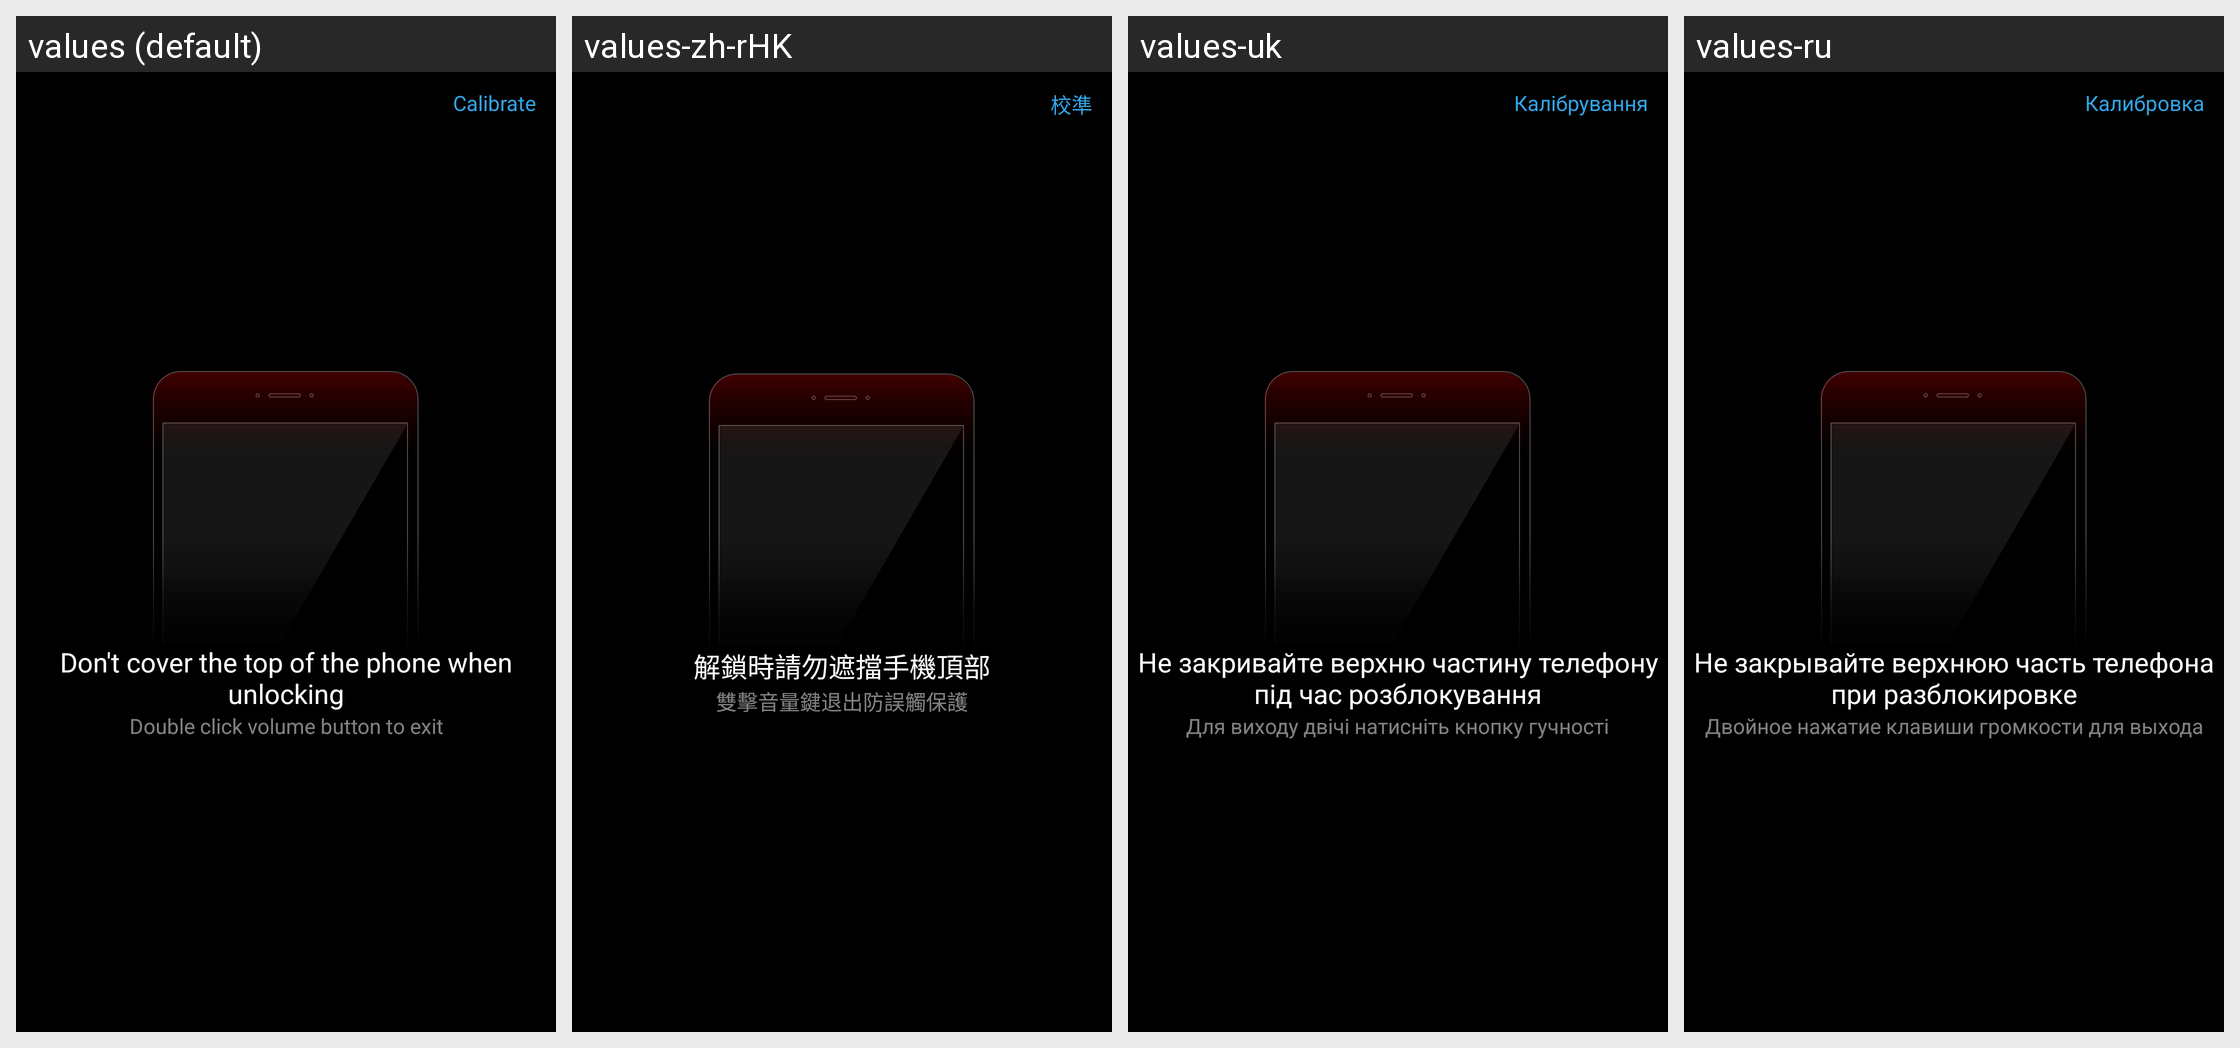

Here is an Android app screen in its default locale and in the app's own translations. Write out the translated-string differences for the strings that appear on this screen.
Android screen res/layout/keyguard_palm_rejection_layout.xml rendered under 4 locales, left to right: values (default), values-zh-rHK, values-uk, values-ru. Device: Nexus 5 (rendered at 1080×1920; each locale shown at half size, 540×960, under a caption strip naming it); theme systemui_theme.
Other locales in the repository, not shown: values-ar, values-az-rAZ, values-bg, values-bn-rBD, values-cs, values-de, values-el, values-en-rNZ, values-en-rUS, values-es, values-fa, values-fa-rIR, values-fr, values-hi, values-hi-rIN, values-hr, values-hu, values-in, values-in-rID, values-it, values-iw, values-ka-rGE, values-kk-rKZ, values-km-rKH, values-lt, values-lv, values-ms, values-ms-rMY, values-my-rMM, values-nl, values-nl-rNL, values-pl, values-pt, values-pt-rBR, values-pt-rPT, values-ro, values-sk, values-sl, values-sr, values-sr-rRS, values-sw, values-sw-rTZ, values-ta-rIN, values-th, values-th-rTH, values-tr, values-vi, values-vi-rVN, values-zh-rCN, values-zh-rTW.
Strings drawn on this screen, with the default value and each locale's value (text and hints the layout hard-codes, and strings that could not be matched under every locale, appear in the picture but are not listed):

keyguard_palm_rejection_calibrate
  values: Calibrate
  values-zh-rHK: 校準
  values-uk: Калібрування
  values-ru: Калибровка

keyguard_palm_rejection_text
  values: Don't cover the top of the phone when unlocking
  values-zh-rHK: 解鎖時請勿遮擋手機頂部
  values-uk: Не закривайте верхню частину телефону під час розблокування
  values-ru: Не закрывайте верхнюю часть телефона при разблокировке

keyguard_palm_rejection_exit
  values: Double click volume button to exit
  values-zh-rHK: 雙擊音量鍵退出防誤觸保護
  values-uk: Для виходу двічі натисніть кнопку гучності
  values-ru: Двойное нажатие клавиши громкости для выхода
